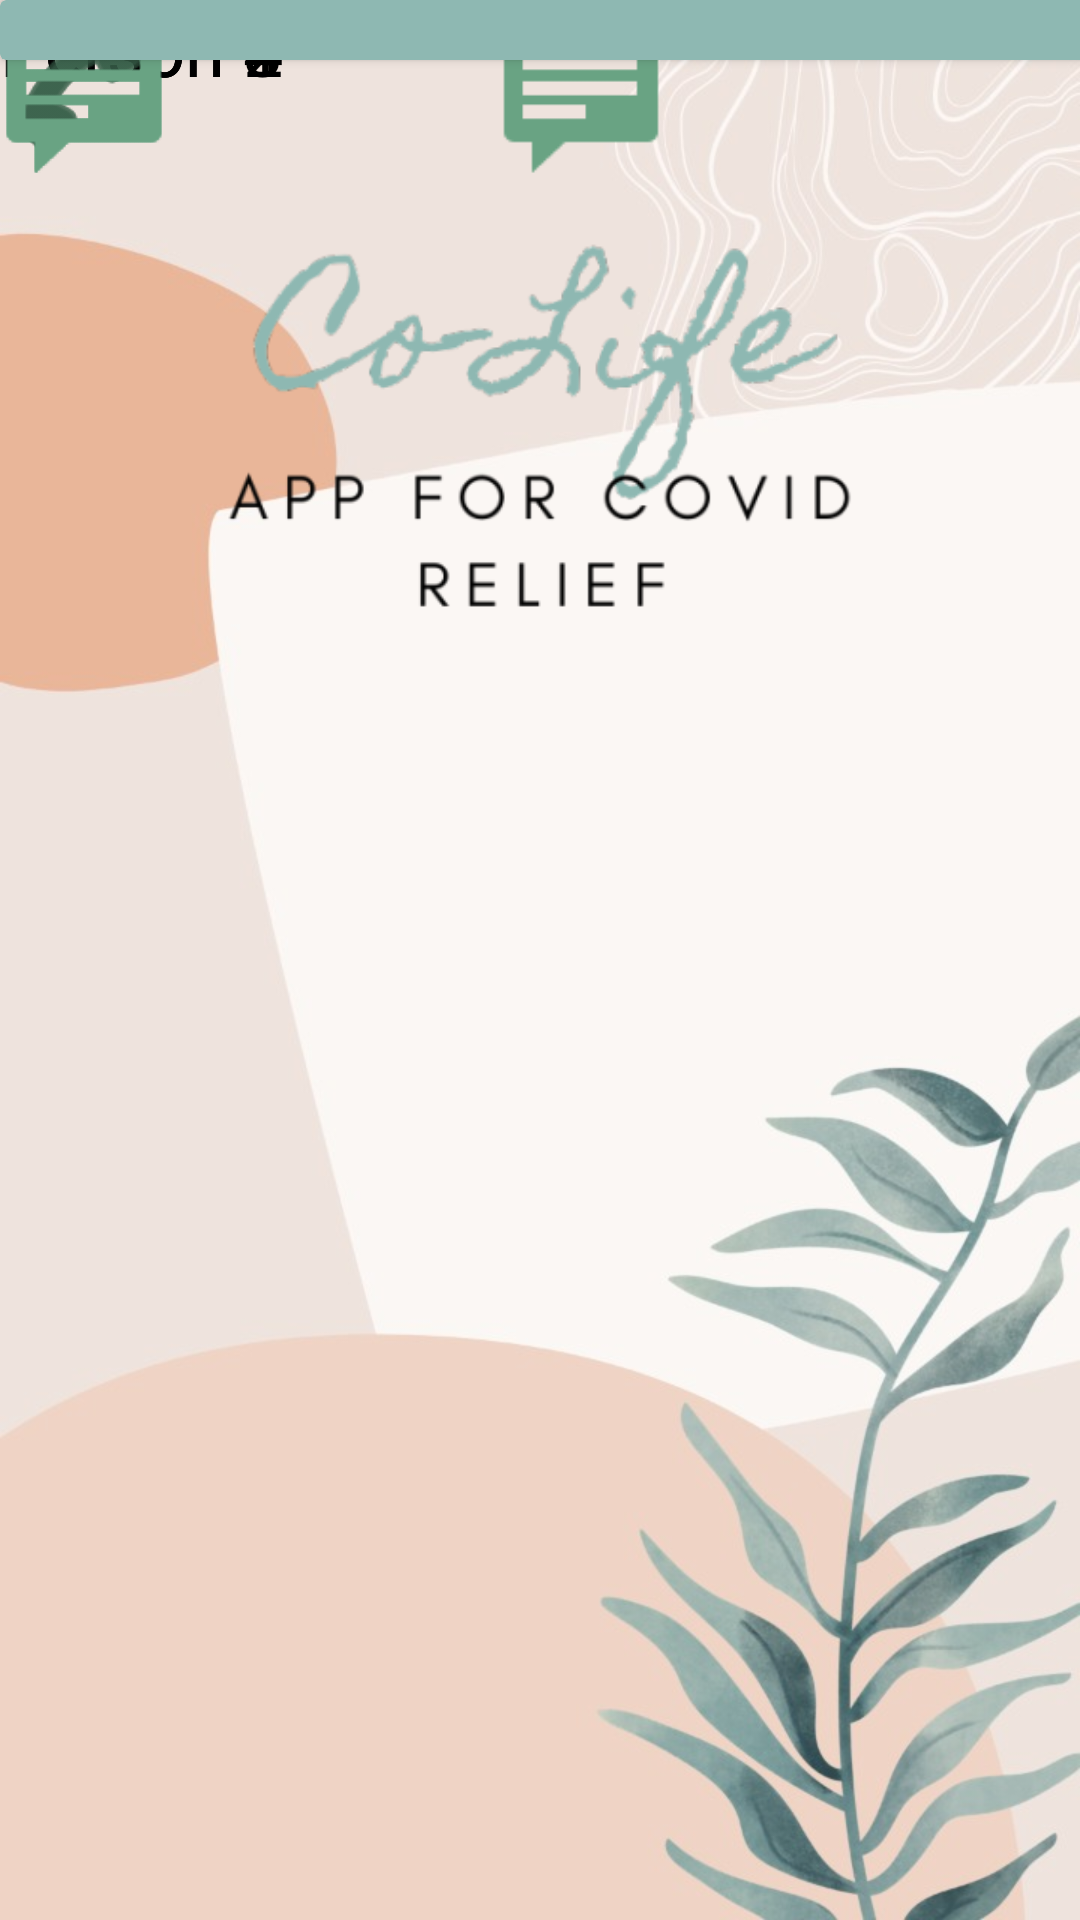

Android layout source for this screen:
<!-- AndroidManifest.xml: application theme Theme.MyAppfinal -->
<!-- res/layout/activity_blooddbdonors.xml -->
<?xml version="1.0" encoding="utf-8"?>
<androidx.constraintlayout.widget.ConstraintLayout xmlns:android="http://schemas.android.com/apk/res/android"
    xmlns:app="http://schemas.android.com/apk/res-auto"
    xmlns:tools="http://schemas.android.com/tools"
    android:layout_width="match_parent"
    android:layout_height="match_parent"
    tools:context=".blooddbdonors"
    android:background="@drawable/pic_1">


    <androidx.cardview.widget.CardView
        android:id="@+id/cardView3"
        android:layout_width="409dp"
        android:layout_height="20dp"
        android:layout_marginEnd="2dp"
        android:layout_marginRight="2dp"
        app:cardBackgroundColor="#8EB8B2"
        app:layout_constraintBottom_toBottomOf="parent"
        app:layout_constraintEnd_toEndOf="parent"
        app:layout_constraintHorizontal_bias="0.0"
        app:layout_constraintStart_toStartOf="parent"
        app:layout_constraintTop_toTopOf="parent"
        app:layout_constraintVertical_bias="0.0" />

    <ImageView
        android:id="@+id/imageView3"
        android:layout_width="275dp"
        android:layout_height="274dp"
        android:layout_marginTop="8dp"
        app:layout_constraintEnd_toEndOf="parent"
        app:layout_constraintStart_toStartOf="parent"
        app:layout_constraintTop_toTopOf="parent"
        app:srcCompat="@drawable/co_life_logo" />

    <TextView
        android:id="@+id/textView14"
        android:layout_width="wrap_content"
        android:layout_height="wrap_content"
        android:text="Person 1"
        android:textColor="@color/black"
        android:textSize="24sp"
        tools:layout_editor_absoluteX="51dp"
        tools:layout_editor_absoluteY="250dp" />

    <ImageView
        android:id="@+id/imageView7"
        android:layout_width="56dp"
        android:layout_height="62dp"
        android:tint="#69A383"
        app:srcCompat="@android:drawable/stat_notify_chat"
        tools:layout_editor_absoluteX="327dp"
        tools:layout_editor_absoluteY="537dp" />

    <ImageView
        android:id="@+id/imageView8"
        android:layout_width="56dp"
        android:layout_height="62dp"
        android:tint="#69A383"
        app:srcCompat="@android:drawable/stat_notify_chat"
        tools:layout_editor_absoluteX="327dp"
        tools:layout_editor_absoluteY="434dp" />

    <ImageView
        android:id="@+id/imageView12"
        android:layout_width="55dp"
        android:layout_height="59dp"
        android:tint="#39614B"
        app:srcCompat="@android:drawable/ic_menu_call"
        tools:layout_editor_absoluteX="253dp"
        tools:layout_editor_absoluteY="437dp" />

    <ImageView
        android:id="@+id/imageView11"
        android:layout_width="55dp"
        android:layout_height="59dp"
        android:tint="#39614B"
        app:srcCompat="@android:drawable/ic_menu_call"
        tools:layout_editor_absoluteX="253dp"
        tools:layout_editor_absoluteY="540dp" />

    <TextView
        android:id="@+id/textView20"
        android:layout_width="wrap_content"
        android:layout_height="wrap_content"
        android:text="LOCATION"
        tools:layout_editor_absoluteX="51dp"
        tools:layout_editor_absoluteY="580dp" />

    <TextView
        android:id="@+id/textView17"
        android:layout_width="wrap_content"
        android:layout_height="wrap_content"
        android:text="Person 4"
        android:textColor="@color/black"
        android:textSize="24sp"
        tools:layout_editor_absoluteX="51dp"
        tools:layout_editor_absoluteY="548dp" />

    <TextView
        android:id="@+id/textView21"
        android:layout_width="wrap_content"
        android:layout_height="wrap_content"
        android:text="LOCATION"
        tools:layout_editor_absoluteX="51dp"
        tools:layout_editor_absoluteY="477dp" />

    <TextView
        android:id="@+id/textView16"
        android:layout_width="wrap_content"
        android:layout_height="wrap_content"
        android:text="Person 3"
        android:textColor="@color/black"
        android:textSize="24sp"
        tools:layout_editor_absoluteX="51dp"
        tools:layout_editor_absoluteY="445dp" />

    <TextView
        android:id="@+id/textView19"
        android:layout_width="wrap_content"
        android:layout_height="wrap_content"
        android:text="LOCATION"
        tools:layout_editor_absoluteX="51dp"
        tools:layout_editor_absoluteY="375dp" />

    <TextView
        android:id="@+id/textView15"
        android:layout_width="wrap_content"
        android:layout_height="wrap_content"
        android:text="Person 2"
        android:textColor="@color/black"
        android:textSize="24sp"
        tools:layout_editor_absoluteX="51dp"
        tools:layout_editor_absoluteY="343dp" />

    <ImageView
        android:id="@+id/imageView10"
        android:layout_width="55dp"
        android:layout_height="59dp"
        android:tint="#39614B"
        app:srcCompat="@android:drawable/ic_menu_call"
        tools:layout_editor_absoluteX="253dp"
        tools:layout_editor_absoluteY="242dp" />

    <ImageView
        android:id="@+id/imageView13"
        android:layout_width="55dp"
        android:layout_height="59dp"
        android:tint="#39614B"
        app:srcCompat="@android:drawable/ic_menu_call"
        tools:layout_editor_absoluteX="253dp"
        tools:layout_editor_absoluteY="335dp" />

    <ImageView
        android:id="@+id/imageView9"
        android:layout_width="56dp"
        android:layout_height="62dp"
        android:tint="#69A383"
        app:srcCompat="@android:drawable/stat_notify_chat"
        tools:layout_editor_absoluteX="327dp"
        tools:layout_editor_absoluteY="332dp" />

    <ImageView
        android:id="@+id/imageView6"
        android:layout_width="56dp"
        android:layout_height="62dp"
        android:layout_marginEnd="28dp"
        android:layout_marginRight="28dp"
        android:tint="#69A383"
        app:layout_constraintEnd_toEndOf="parent"
        app:layout_constraintStart_toEndOf="@+id/imageView10"
        app:srcCompat="@android:drawable/stat_notify_chat"
        tools:layout_editor_absoluteY="239dp" />

    <TextView
        android:id="@+id/textView18"
        android:layout_width="wrap_content"
        android:layout_height="wrap_content"
        android:text="LOCATION"
        tools:layout_editor_absoluteX="51dp"
        tools:layout_editor_absoluteY="282dp" />


</androidx.constraintlayout.widget.ConstraintLayout>
<!-- resources referenced by this layout -->
<resources>
  <!-- drawable co_life_logo: png bitmap (drawable, 29807 bytes) -->
  <!-- drawable pic_1: jpg bitmap (drawable, 56620 bytes) -->
  <style name="Theme.MyAppfinal" parent="Theme.MaterialComponents.DayNight.DarkActionBar">
          
          <item name="colorPrimary">@color/purple_500</item>
          <item name="colorPrimaryVariant">@color/purple_700</item>
          <item name="colorOnPrimary">@color/white</item>
          
          <item name="colorSecondary">@color/teal_200</item>
          <item name="colorSecondaryVariant">@color/teal_700</item>
          <item name="colorOnSecondary">@color/black</item>
          
          <item name="android:statusBarColor" tools:targetApi="l">?attr/colorPrimaryVariant</item>
          
      </style>
  <!-- not gathered from this repository: default colours our renderer supplied (Android Studio template values) -->
  <color name="purple_500">#FF6200EE</color>
  <color name="purple_700">#FF3700B3</color>
  <color name="teal_200">#FF03DAC5</color>
  <color name="teal_700">#FF018786</color>
  <color name="black">#FF000000</color>
  <color name="white">#FFFFFFFF</color>
</resources>
